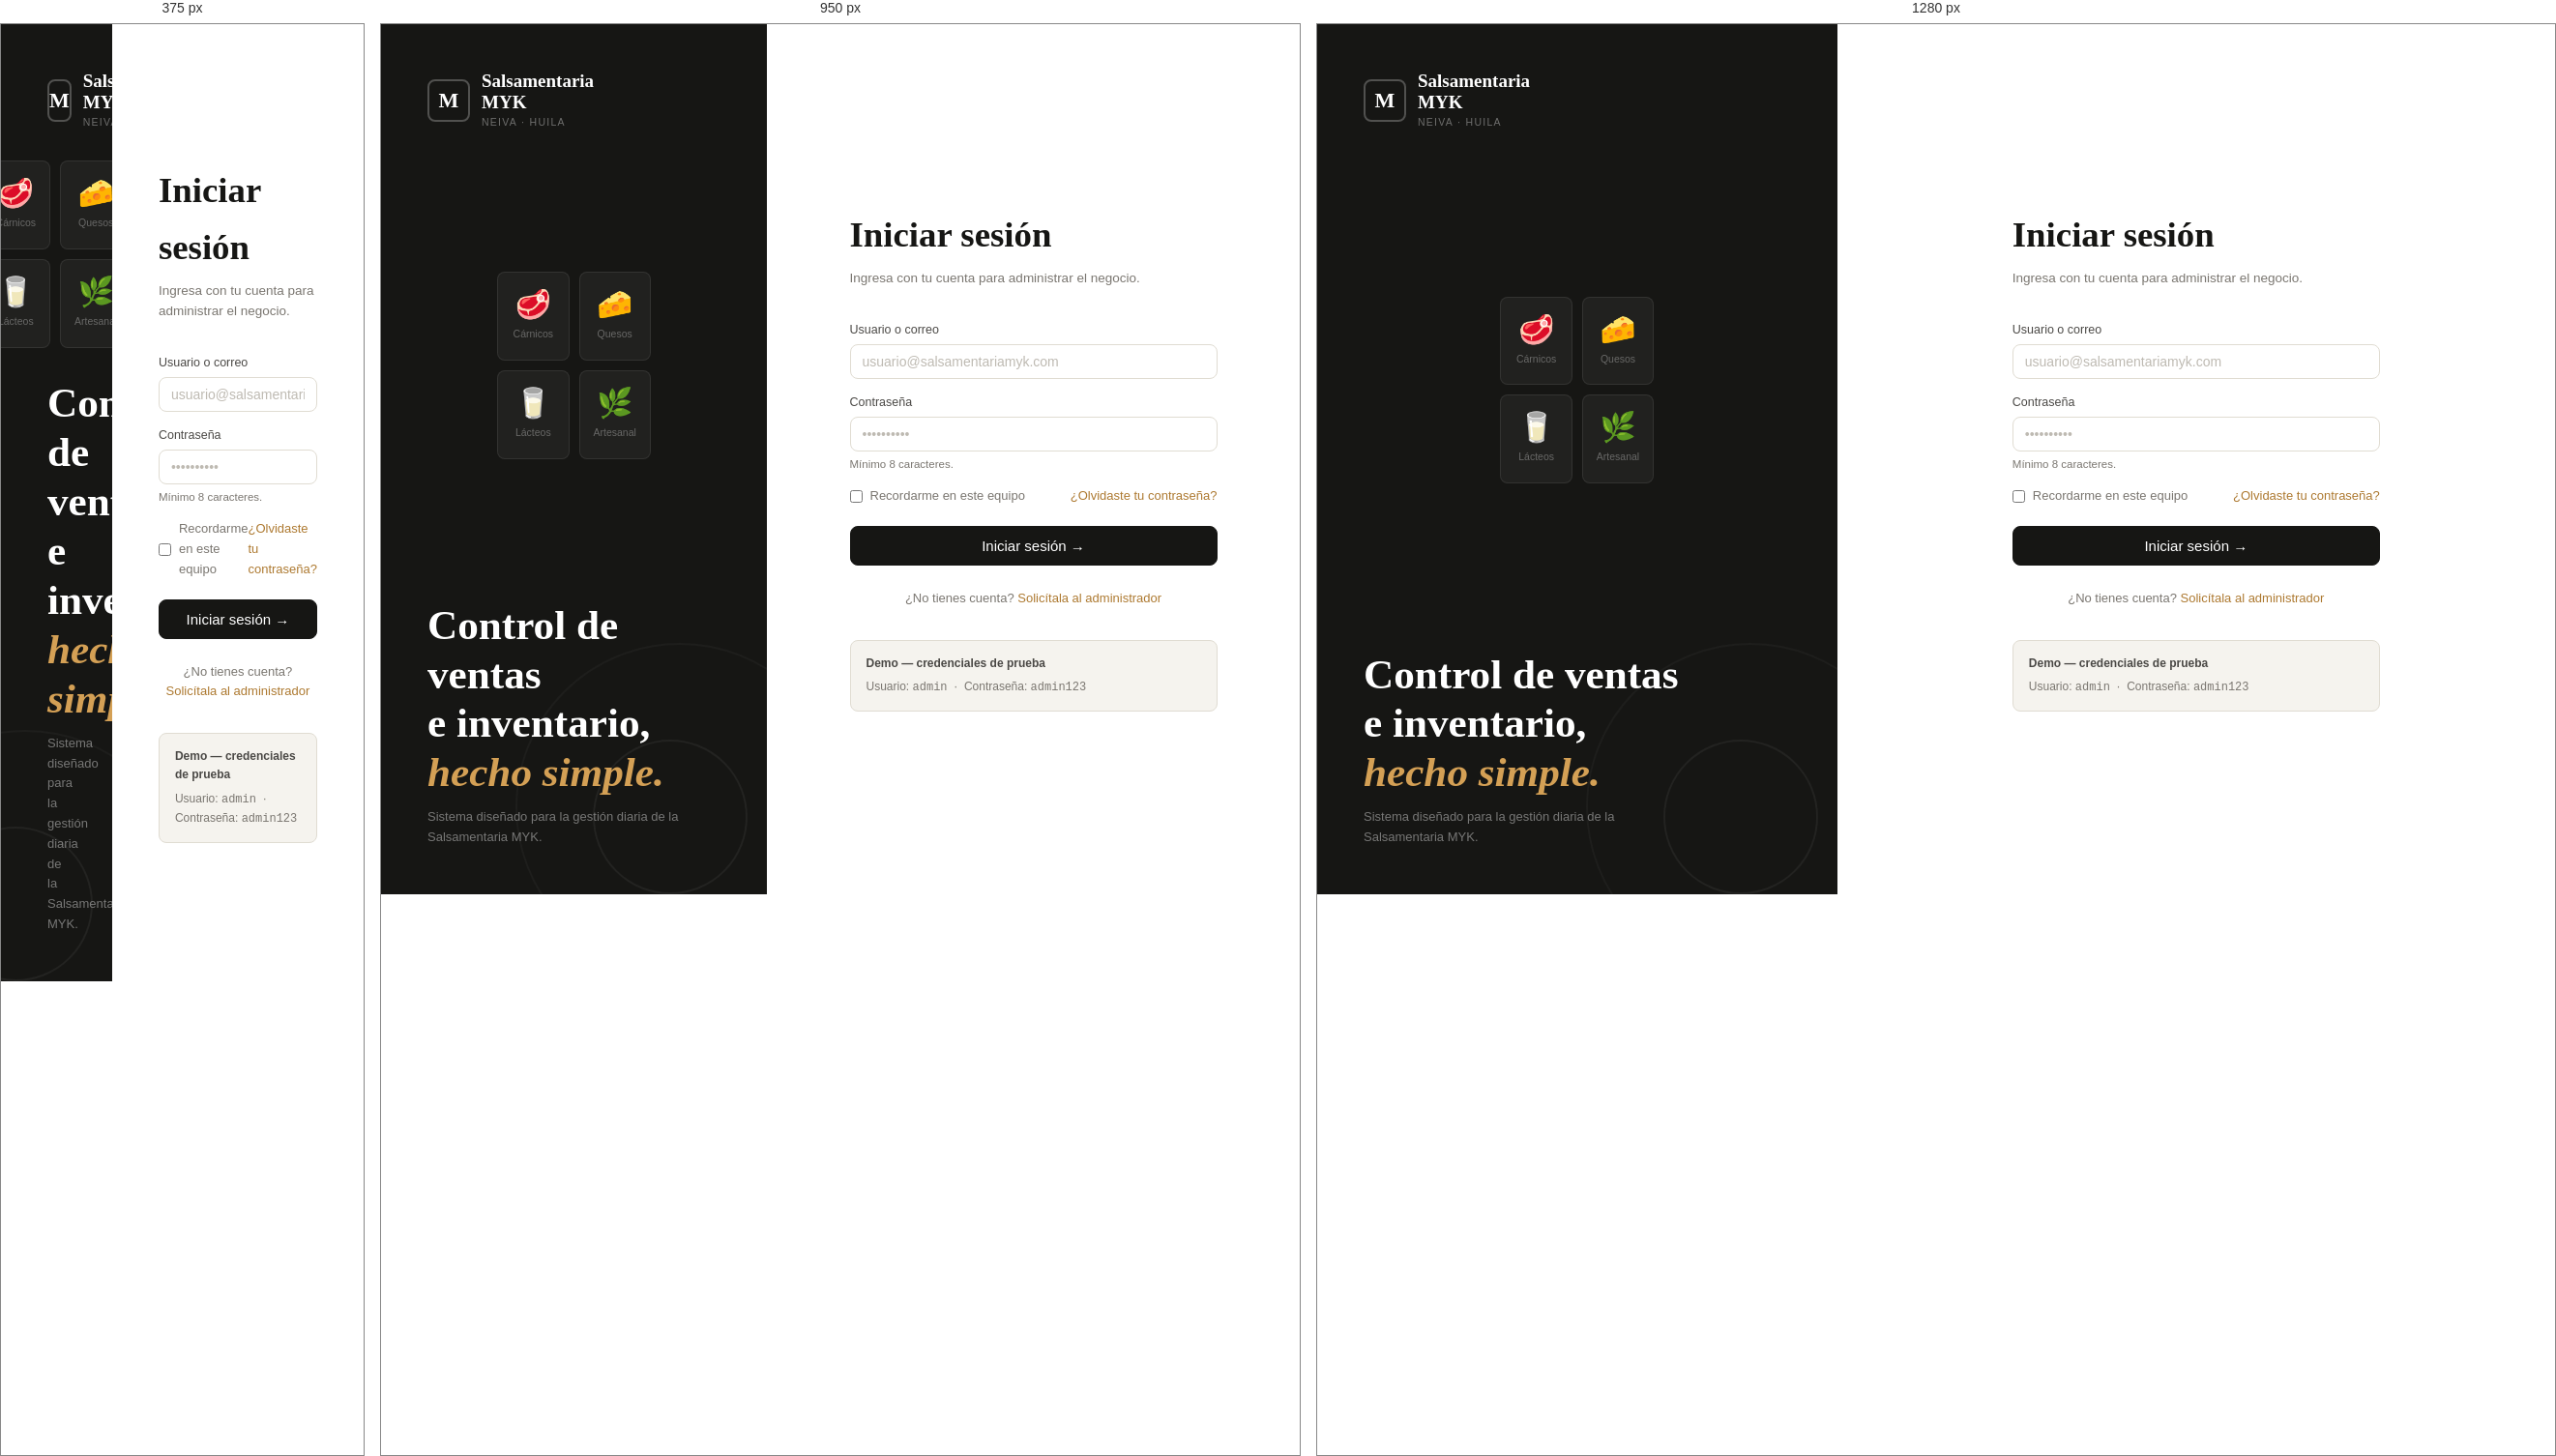
Rendered at 375 px, 950 px and 1280 px, left to right.

<!-- file: index.html -->
<!DOCTYPE html>
<html lang="es">
<head>
  <meta charset="UTF-8">
  <meta name="viewport" content="width=device-width, initial-scale=1.0">
  <title>Iniciar sesión — Salsamentaria MYK</title>
  <link rel="stylesheet" href="./css/main.css">
</head>
<body>
<h2 class="sr-only">Salsamentaria MYK — Pantalla de inicio de sesión</h2>

<div class="login-page">

  <!-- Columna izquierda: marca + visual -->
  <div class="login-left">
    <div class="login-brand">
      <div class="login-brand-icon">M</div>
      <div>
        <div class="login-brand-name">Salsamentaria<br>MYK</div>
        <div class="login-brand-sub">Neiva · Huila</div>
      </div>
    </div>

    <!-- Mosaico visual de productos -->
    <div class="login-visual">
      <div class="product-mosaic">
        <div class="mosaic-cell">
          <span class="emoji">🥩</span>
          <span class="mname">Cárnicos</span>
        </div>
        <div class="mosaic-cell">
          <span class="emoji">🧀</span>
          <span class="mname">Quesos</span>
        </div>
        <div class="mosaic-cell">
          <span class="emoji">🥛</span>
          <span class="mname">Lácteos</span>
        </div>
        <div class="mosaic-cell">
          <span class="emoji">🌿</span>
          <span class="mname">Artesanal</span>
        </div>
      </div>
    </div>

    <!-- Tagline -->
    <div class="login-tagline">
      <h1>Control de ventas<br>e inventario,<br><em>hecho simple.</em></h1>
      <p>Sistema diseñado para la gestión diaria de la Salsamentaria MYK.</p>
    </div>
  </div>

  <!-- Columna derecha: formulario -->
  <div class="login-right">
    <div class="login-form">
      <h2>Iniciar sesión</h2>
      <p class="login-subtitle">Ingresa con tu cuenta para administrar el negocio.</p>

      <div class="login-error" id="login-error">
        Usuario o contraseña incorrectos. Inténtalo de nuevo.
      </div>

      <div class="form-group">
        <label class="form-label" for="usr">Usuario o correo</label>
        <input class="form-input" id="usr" type="text"
          placeholder="usuario@salsamentariamyk.com" autocomplete="username">
      </div>

      <div class="form-group">
        <label class="form-label" for="pwd">Contraseña</label>
        <input class="form-input" id="pwd" type="password"
          placeholder="••••••••••" autocomplete="current-password">
        <p class="form-hint">Mínimo 8 caracteres.</p>
      </div>

      <div class="login-opts">
        <label class="check-label">
          <input type="checkbox" id="remember"> Recordarme en este equipo
        </label>
        <a href="#" style="font-size:13px">¿Olvidaste tu contraseña?</a>
      </div>

      <button class="btn btn-primary btn-lg btn-block" id="login-btn" onclick="doLogin()">
        Iniciar sesión →
      </button>

      <p class="login-footer">
        ¿No tienes cuenta? <a href="#">Solicítala al administrador</a>
      </p>

      <!-- Credenciales de demo -->
      <div style="margin-top:2rem;padding:14px 16px;background:var(--bg);border:1px solid var(--bdr);border-radius:var(--r);font-size:12px;color:var(--text-muted)">
        <strong style="color:var(--text-2);display:block;margin-bottom:5px">Demo — credenciales de prueba</strong>
        Usuario: <code style="font-size:12px">admin</code> &nbsp;·&nbsp; Contraseña: <code style="font-size:12px">admin123</code>
      </div>
    </div>
  </div>
</div>

<script src="./js/data.js"></script>
<script>
  // Si ya hay sesión activa, ir directo al dashboard
  if (sessionStorage.getItem('myk_session')) {
    window.location.href = './dashboard.html';
  }

  function doLogin() {
    const usr = document.getElementById('usr').value.trim();
    const pwd = document.getElementById('pwd').value;
    const err = document.getElementById('login-error');
    const btn = document.getElementById('login-btn');

    err.style.display = 'none';
    btn.textContent = 'Ingresando…';
    btn.disabled = true;

    // Credenciales válidas (demo)
    const VALID = [
      { usr: 'admin',                      pwd: 'admin123', name: 'Bryan Q.',       role: 'Administrador' },
      { usr: 'usuario@salsamentariamyk.com', pwd: 'admin123', name: 'Bryan Q.',      role: 'Administrador' },
    ];

    setTimeout(() => {
      const match = VALID.find(v => v.usr === usr && v.pwd === pwd);
      if (match) {
        sessionStorage.setItem('myk_session', JSON.stringify({ name: match.name, role: match.role, ts: Date.now() }));
        window.location.href = './dashboard.html';
      } else {
        err.style.display = 'block';
        btn.textContent = 'Iniciar sesión →';
        btn.disabled = false;
        document.getElementById('pwd').value = '';
        document.getElementById('pwd').focus();
      }
    }, 500);
  }

  // Enter en el campo de contraseña
  document.addEventListener('DOMContentLoaded', () => {
    document.getElementById('pwd').addEventListener('keydown', e => {
      if (e.key === 'Enter') doLogin();
    });
    document.getElementById('usr').addEventListener('keydown', e => {
      if (e.key === 'Enter') document.getElementById('pwd').focus();
    });
  });
</script>
</body>
</html>


/* @media block from css/main.css */
@media (max-width: 1100px) {
  .stats-grid { grid-template-columns: repeat(2,1fr); }
  .grid-2-1   { grid-template-columns: 1fr; }
  .yt-body    { grid-template-columns: 1fr; }
}

/* @media block from css/main.css */
@media (max-width: 800px) {
  :root { --sw: 0px; }
  .sidebar { display: none; }
  .page { padding: 20px 16px; }
  .page-header { flex-direction: column; }
}